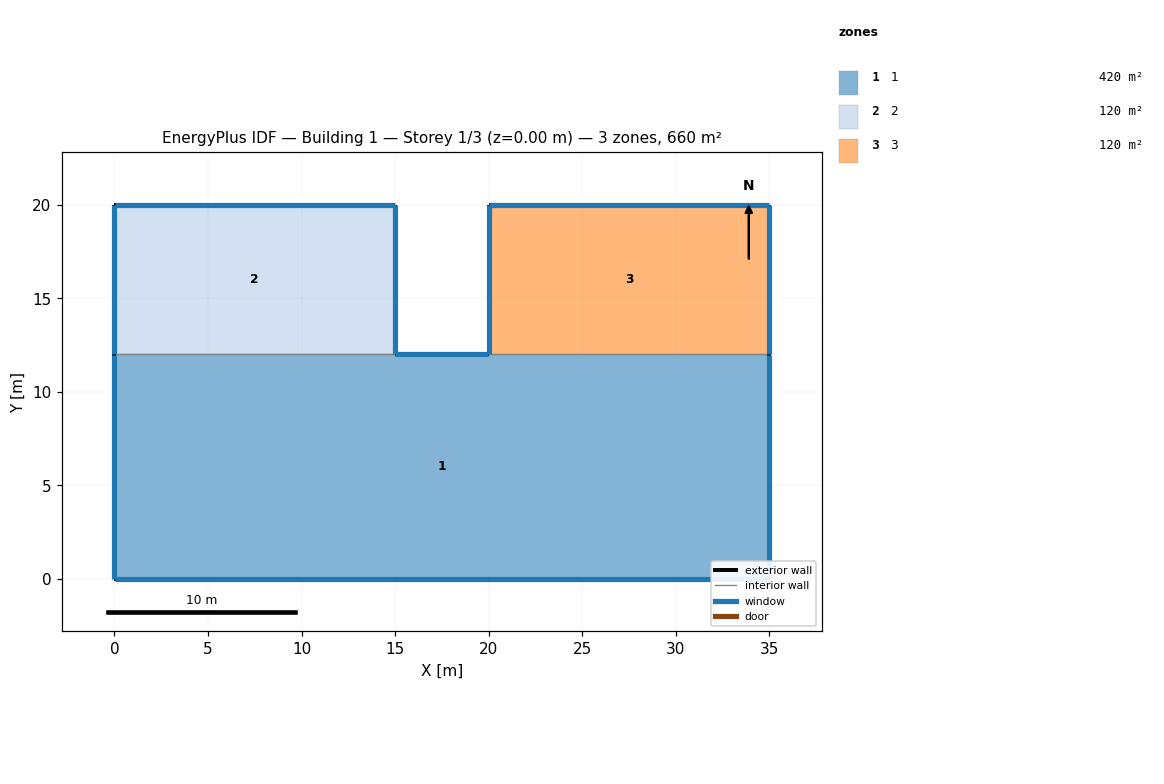
=== STOREY PLAN SPEC (per zone: floor XY polygon, exterior-wall plan segments, windows/doors) ===
zone 1: 1  (420.0 m²)
  floor: (0.00, 0.00) (35.00, 0.00) (35.00, 12.00) (0.00, 12.00)
  exterior wall: (35.00, 0.00) – (0.00, 0.00)  [35.0 m]
    window: (0.01, 0.00) – (34.99, 0.00)  [55.3 m²]
  exterior wall: (0.00, 0.00) – (0.00, 12.00)  [12.0 m]
    window: (0.00, 11.99) – (0.00, 0.01)  [10.5 m²]
  exterior wall: (15.00, 12.00) – (20.00, 12.00)  [5.0 m]
    window: (19.99, 12.00) – (15.01, 12.00)  [4.4 m²]
  exterior wall: (35.00, 12.00) – (35.00, 0.00)  [12.0 m]
    window: (35.00, 0.01) – (35.00, 11.99)  [10.5 m²]
  interior walls: 2
zone 2: 2  (120.0 m²)
  floor: (0.00, 12.00) (15.00, 12.00) (15.00, 20.00) (0.00, 20.00)
  exterior wall: (0.00, 12.00) – (0.00, 20.00)  [8.0 m]
    window: (0.00, 19.99) – (0.00, 12.01)  [7.0 m²]
  exterior wall: (0.00, 20.00) – (15.00, 20.00)  [15.0 m]
    window: (14.99, 20.00) – (0.01, 20.00)  [13.2 m²]
  exterior wall: (15.00, 20.00) – (15.00, 12.00)  [8.0 m]
    window: (15.00, 12.01) – (15.00, 19.99)  [7.0 m²]
  interior walls: 1
zone 3: 3  (120.0 m²)
  floor: (20.00, 12.00) (35.00, 12.00) (35.00, 20.00) (20.00, 20.00)
  exterior wall: (35.00, 20.00) – (35.00, 12.00)  [8.0 m]
    window: (35.00, 12.01) – (35.00, 19.99)  [7.0 m²]
  exterior wall: (20.00, 12.00) – (20.00, 20.00)  [8.0 m]
    window: (20.00, 19.99) – (20.00, 12.01)  [7.0 m²]
  exterior wall: (20.00, 20.00) – (35.00, 20.00)  [15.0 m]
    window: (34.99, 20.00) – (20.01, 20.00)  [13.2 m²]
  interior walls: 1

=== DERIVED (storey summary) ===
Building: Building 1
Storey: 1 of 3  (floor level z = 0.00 m)
Storey gross floor area: 660.0 m²
Zones on this storey: 3
  - 1: floor 420.0 m²; exterior wall 64.0 m (224.0 m²); 4 window(s) 80.7 m²; WWR 36.0%
  - 2: floor 120.0 m²; exterior wall 31.0 m (108.5 m²); 3 window(s) 27.2 m²; WWR 25.1%
  - 3: floor 120.0 m²; exterior wall 31.0 m (108.5 m²); 3 window(s) 27.2 m²; WWR 25.1%
Zone adjacency (shared interzone walls):
  - 1 ↔ 2
  - 1 ↔ 3